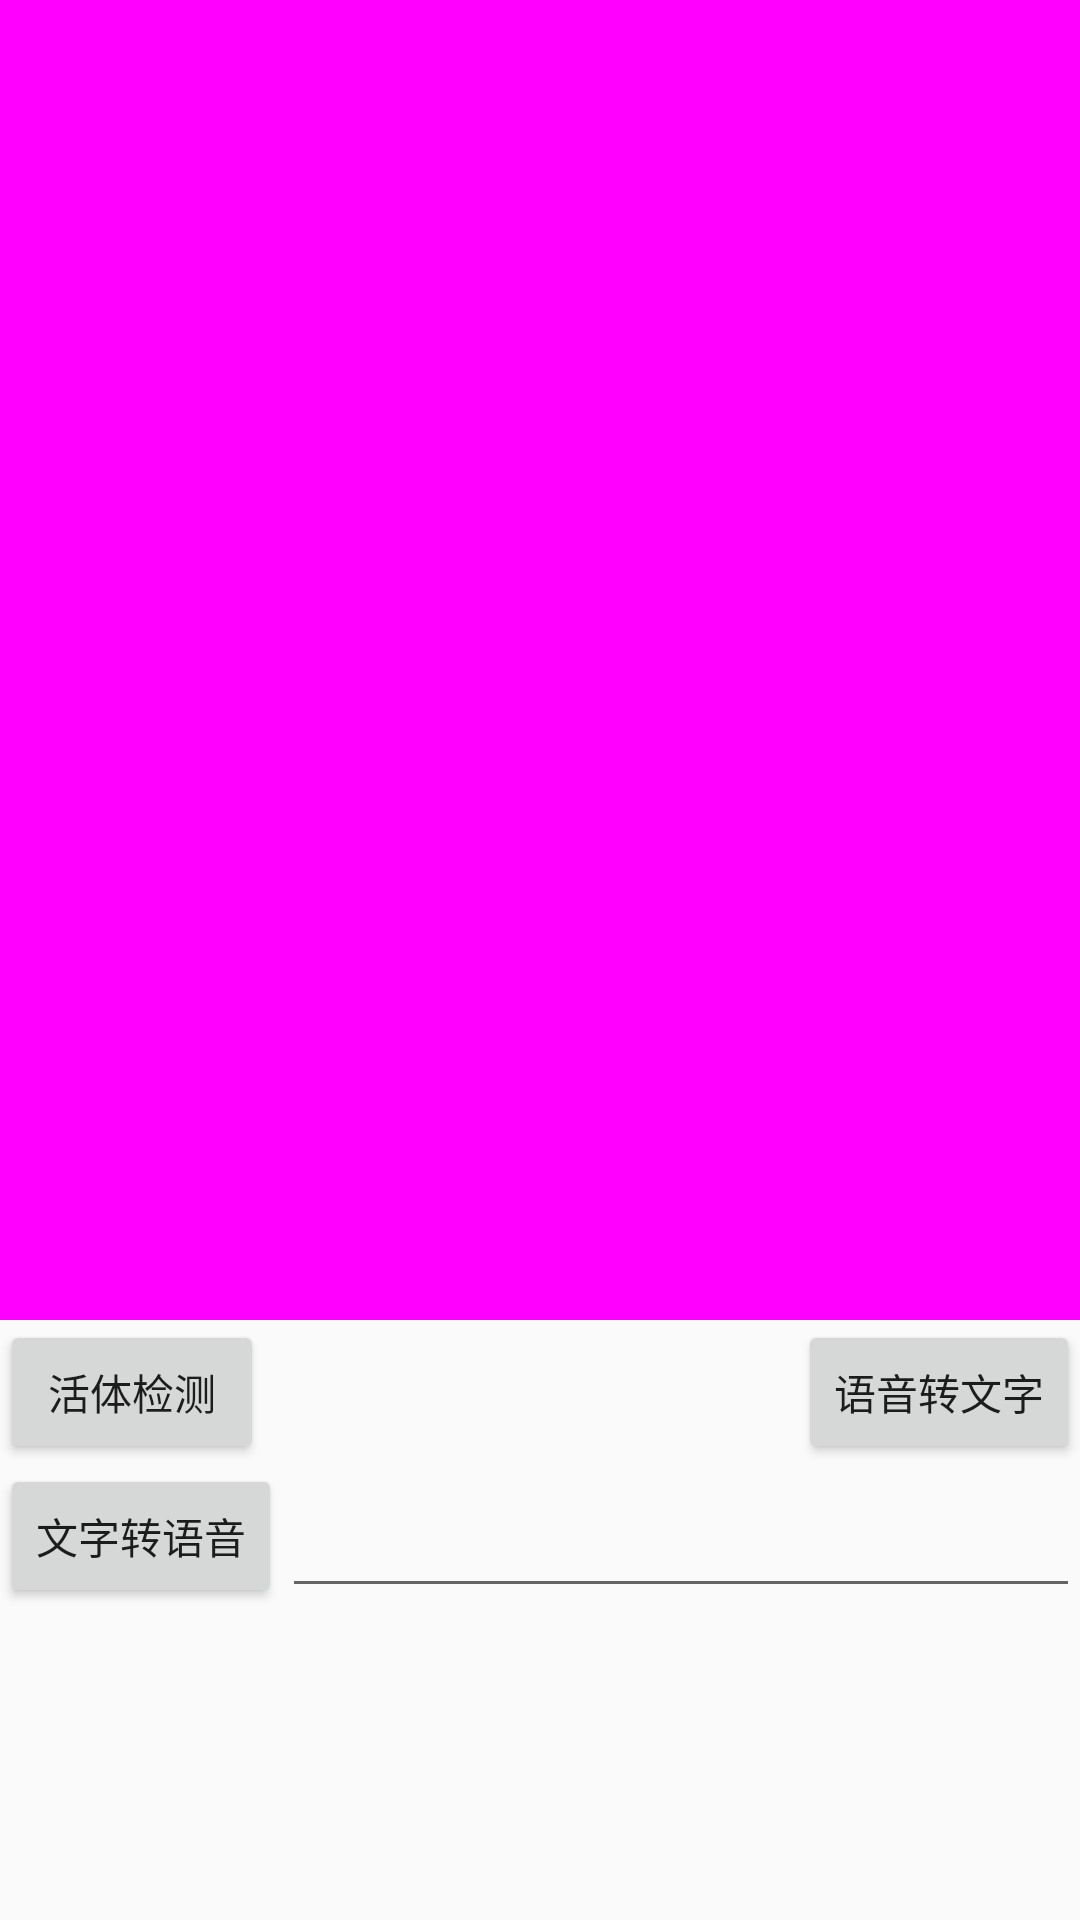

This screen was rendered from an Android layout file. Write that file and the resources it references.
<!-- AndroidManifest.xml: application theme AppTheme -->
<!-- res/layout/activity_hua_wei.xml -->
<?xml version="1.0" encoding="utf-8"?>
<FrameLayout xmlns:android="http://schemas.android.com/apk/res/android"
    android:layout_width="match_parent"
    android:layout_height="match_parent">

    <LinearLayout
        android:layout_width="match_parent"
        android:layout_height="match_parent"
        android:orientation="vertical">

        <ImageView
            android:layout_width="match_parent"
            android:layout_height="0dp"
            android:layout_weight="1"
            android:background="#ff00ff" />

        <RelativeLayout
            android:layout_width="match_parent"
            android:layout_height="200dp">

            <TextView
                android:id="@+id/text_result"
                android:layout_width="wrap_content"
                android:layout_height="wrap_content"
                android:layout_centerInParent="true" />

            <Button
                android:id="@+id/face"
                android:layout_width="wrap_content"
                android:layout_height="wrap_content"
                android:text="活体检测" />

            <Button
                android:id="@+id/voice2text"
                android:layout_width="wrap_content"
                android:layout_height="wrap_content"
                android:layout_alignParentRight="true"
                android:text="语音转文字" />

            <Button
                android:id="@+id/text2voice"
                android:layout_width="wrap_content"
                android:layout_height="wrap_content"
                android:layout_below="@+id/face"
                android:text="文字转语音" />

            <EditText
                android:id="@+id/edittxt"
                android:layout_width="match_parent"
                android:layout_height="wrap_content"
                android:layout_alignBottom="@+id/text2voice"
                android:layout_toRightOf="@+id/text2voice" />
        </RelativeLayout>

    </LinearLayout>
</FrameLayout>
<!-- resources referenced by this layout -->
<resources>
  <style name="AppTheme" parent="Theme.AppCompat.Light.NoActionBar">
          
          <item name="colorPrimary">@color/colorPrimary</item>
          <item name="colorPrimaryDark">@color/colorPrimaryDark</item>
          <item name="colorAccent">@color/colorAccent</item>
      </style>
  <color name="colorPrimary">#3F51B5</color>
  <color name="colorPrimaryDark">#303F9F</color>
  <color name="colorAccent">#FF4081</color>
</resources>
